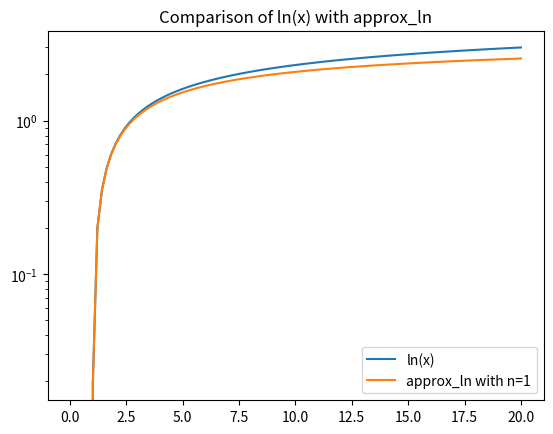
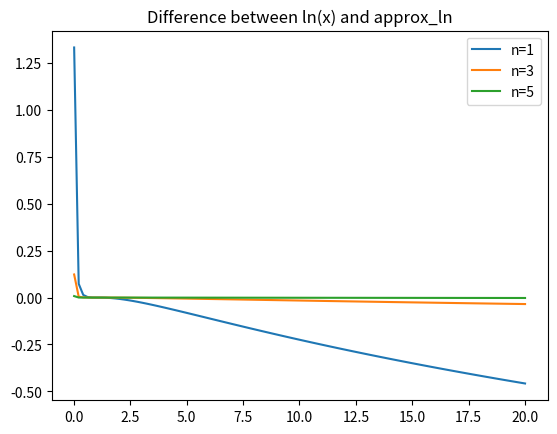
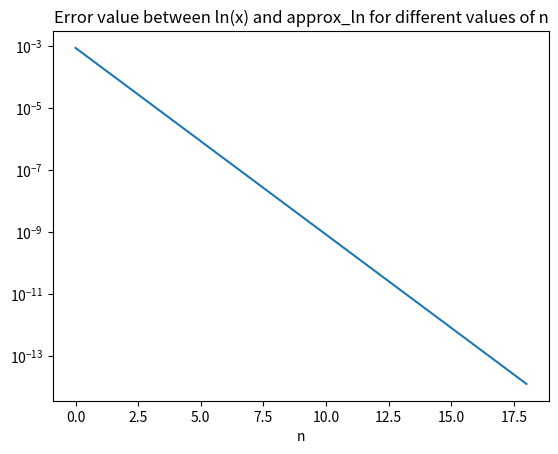
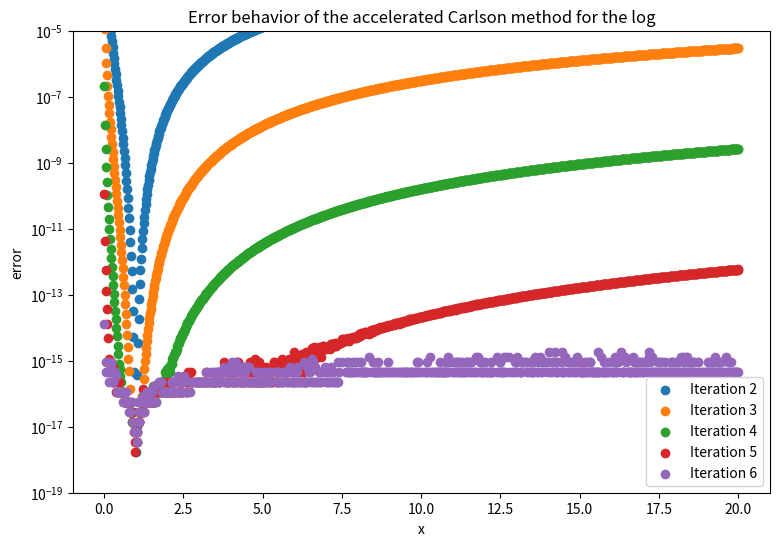

Reproduce these figures in Python, in order.
# -*- coding: utf-8 -*-
"""
Created on Wed Jun 21 12:54:03 2023

@author: ltuor
"""

from scipy import *
from numpy import *
from matplotlib.pyplot import *


def approx_ln(x, n):
    a0 = (1 + x) / 2
    g0 = sqrt(x)

    a = [a0]
    g = [g0]

    for i in range(0, n):
        an = (a[i] + g[i]) / 2
        gn = sqrt(an * g[i])

        a.append(an)
        g.append(gn)

    approx = (x - 1) / a[n]
    return (approx)


def fast_approx_ln(x, n):
    a0 = (1 + x) / 2
    g0 = sqrt(x)

    a = [a0]
    g = [g0]

    for i in range(0, n):
        an = (a[i] + g[i]) / 2
        gn = sqrt(an * g[i])

        a.append(an)
        g.append(gn)

    # Create a matrix of zeros with dimensions (n+1)*(n+1)
    d = zeros((n + 1, n + 1))

    for i in range(0, n + 1):
        d[0][i] = a[i]
        for k in range(1, i + 1):
            d[k][i] = (d[k - 1][i] - (4 ** (-k)) * d[k - 1][i - 1]) / (1 - 4 ** (-k))

    return ((x - 1) / d[n][n])


# Task 2: Plot both functions

lin_x = linspace(0.01, 20, 100)  # Creates 100 evenly spaced points in the interval [0.01, 20]
ln_x = [log(k) for k in lin_x]
approx1 = [approx_ln(k, 1) for k in lin_x]
approx3 = [approx_ln(k, 3) for k in lin_x]
approx5 = [approx_ln(k, 5) for k in lin_x]

figure()
plot(lin_x, ln_x, label="ln(x)")
plot(lin_x, approx1, label="approx_ln with n=1")
# plot(lin_x, approx3, label="n=3")
# plot(lin_x, approx5, label="n=5")
legend()
yscale("log")
title("Comparison of ln(x) with approx_ln")

# Task 2b: Plot the difference of the functions
figure()
plot(lin_x, subtract(approx1, ln_x), label="n=1")
plot(lin_x, subtract(approx3, ln_x), label="n=3")
plot(lin_x, subtract(approx5, ln_x), label="n=5")
title("Difference between ln(x) and approx_ln")
legend()

# Task 3

x = 1.41

n_error = []
for i in range(1, 20):
    approximation = approx_ln(x, i)
    correct_ln = log(x)
    n_error.append(abs(approximation - correct_ln))

figure()
plot(n_error)
title("Error value between ln(x) and approx_ln for different values of n")
xlabel("n")
yscale("log")

# Task 5

lin_x = linspace(0.01, 20, 1000)
it2 = [fast_approx_ln(k, 2) for k in lin_x]
it3 = [fast_approx_ln(k, 3) for k in lin_x]
it4 = [fast_approx_ln(k, 4) for k in lin_x]
it5 = [fast_approx_ln(k, 5) for k in lin_x]
it6 = [fast_approx_ln(k, 6) for k in lin_x]
ln = [log(k) for k in lin_x]
figure(figsize=(9, 6))  # Sets the size of the figure to higher than default
scatter(lin_x, abs(subtract(it2, ln)), label="Iteration 2")
scatter(lin_x, abs(subtract(it3, ln)), label="Iteration 3")
scatter(lin_x, abs(subtract(it4, ln)), label="Iteration 4")
scatter(lin_x, abs(subtract(it5, ln)), label="Iteration 5")
scatter(lin_x, abs(subtract(it6, ln)), label="Iteration 6")
legend()
title("Error behavior of the accelerated Carlson method for the log")
xlabel("x")
ylabel("error")
ylim([1.0e-19, 1.0e-5])
yscale("log")